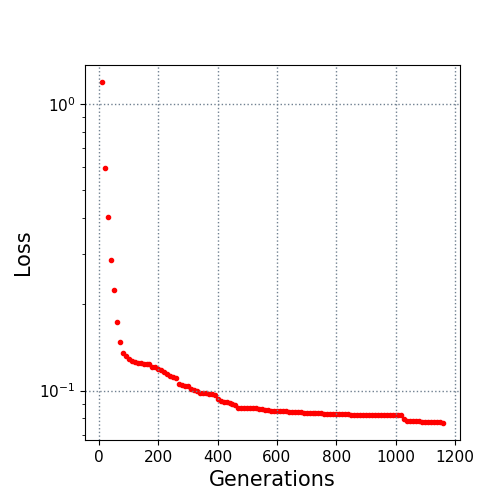

Source data for this figure (header and first rows):
10.0, 1.192082
20.0, 0.5979
30.0, 0.4021
40.0, 0.2856
50.0, 0.2244
60.0, 0.1735
70.0, 0.1475
80.0, 0.1349
90.0, 0.1316
100.0, 0.1292
110.0, 0.1269
120.0, 0.126
130.0, 0.1249
140.0, 0.1249
150.0, 0.1242
160.0, 0.1242
170.0, 0.1235
180.0, 0.1208
190.0, 0.1206
200.0, 0.1191
210.0, 0.1182
220.0, 0.1159
230.0, 0.1143
240.0, 0.1123
250.0, 0.1116
260.0, 0.1102
270.0, 0.1054
280.0, 0.1046
290.0, 0.1038
300.0, 0.1033
310.0, 0.1011
320.0, 0.1005
330.0, 0.09979
340.0, 0.09779
350.0, 0.09777
360.0, 0.09777
370.0, 0.09727
380.0, 0.09727
390.0, 0.09613
400.0, 0.09318
410.0, 0.09211
420.0, 0.09155
430.0, 0.09155
440.0, 0.09042
450.0, 0.0898
460.0, 0.08902
470.0, 0.08689
480.0, 0.08689
490.0, 0.08689
500.0, 0.08689
510.0, 0.08689
520.0, 0.08663
530.0, 0.08663
540.0, 0.08637
550.0, 0.08597
560.0, 0.08581
570.0, 0.08531
580.0, 0.08516
590.0, 0.08516
600.0, 0.08516
610.0, 0.08469
... 55 more rows
